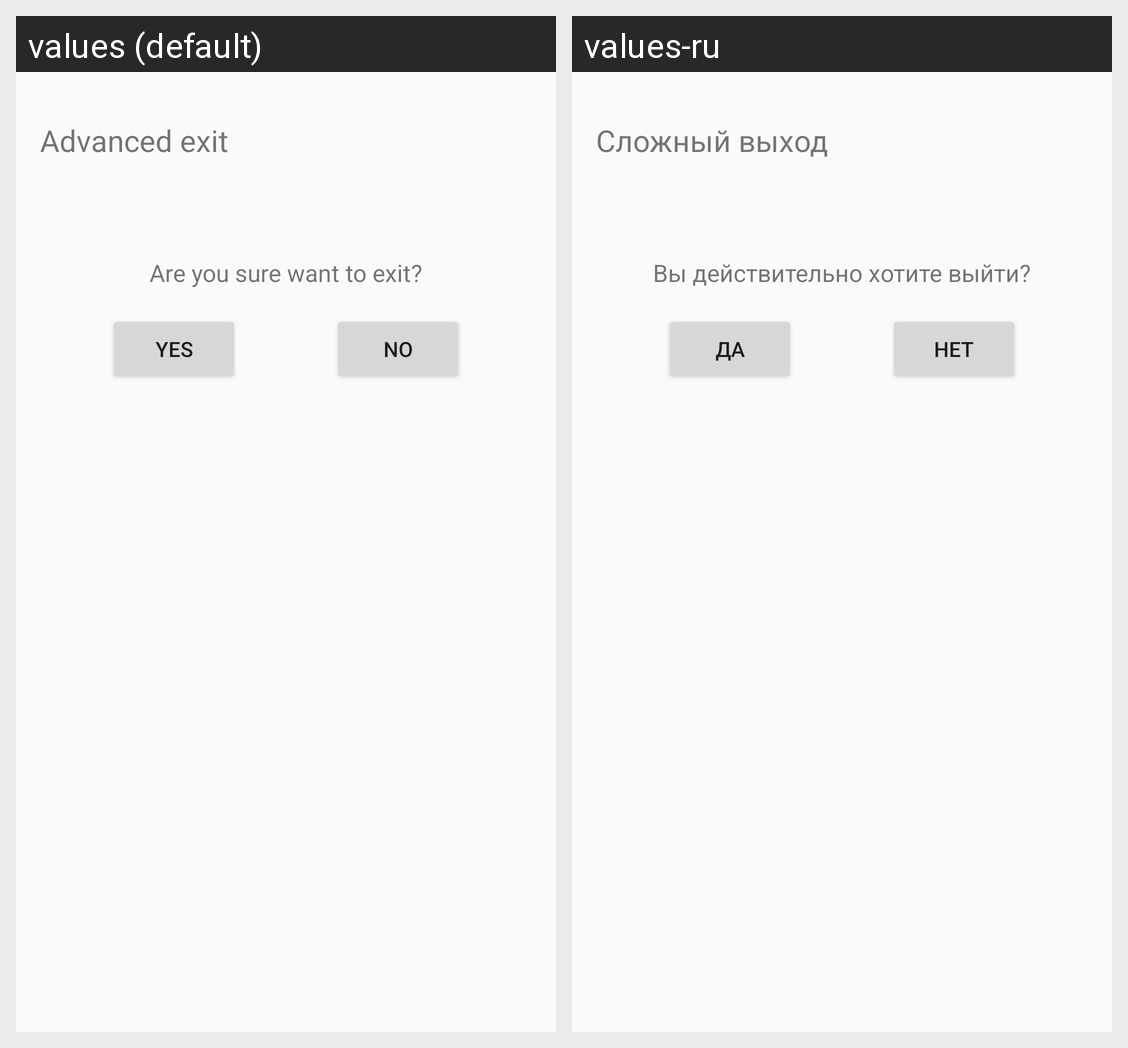

Strings drawn on this Android screen and how each of the app's shown locales translates them:
Android screen res/layout/dialog_exit.xml rendered under 2 locales, left to right: values (default), values-ru. Device: Nexus 5 (rendered at 1080×1920; each locale shown at half size, 540×960, under a caption strip naming it); theme AppTheme.
Strings drawn on this screen, with the default value and each locale's value (text and hints the layout hard-codes, and strings that could not be matched under every locale, appear in the picture but are not listed):

dialog_exit_title
  values: Advanced exit
  values-ru: Сложный выход

dialog_exit_text
  values: Are you sure want to exit?
  values-ru: Вы действительно хотите выйти?

dialog_yes
  values: Yes
  values-ru: Да

dialog_no
  values: No
  values-ru: Нет
